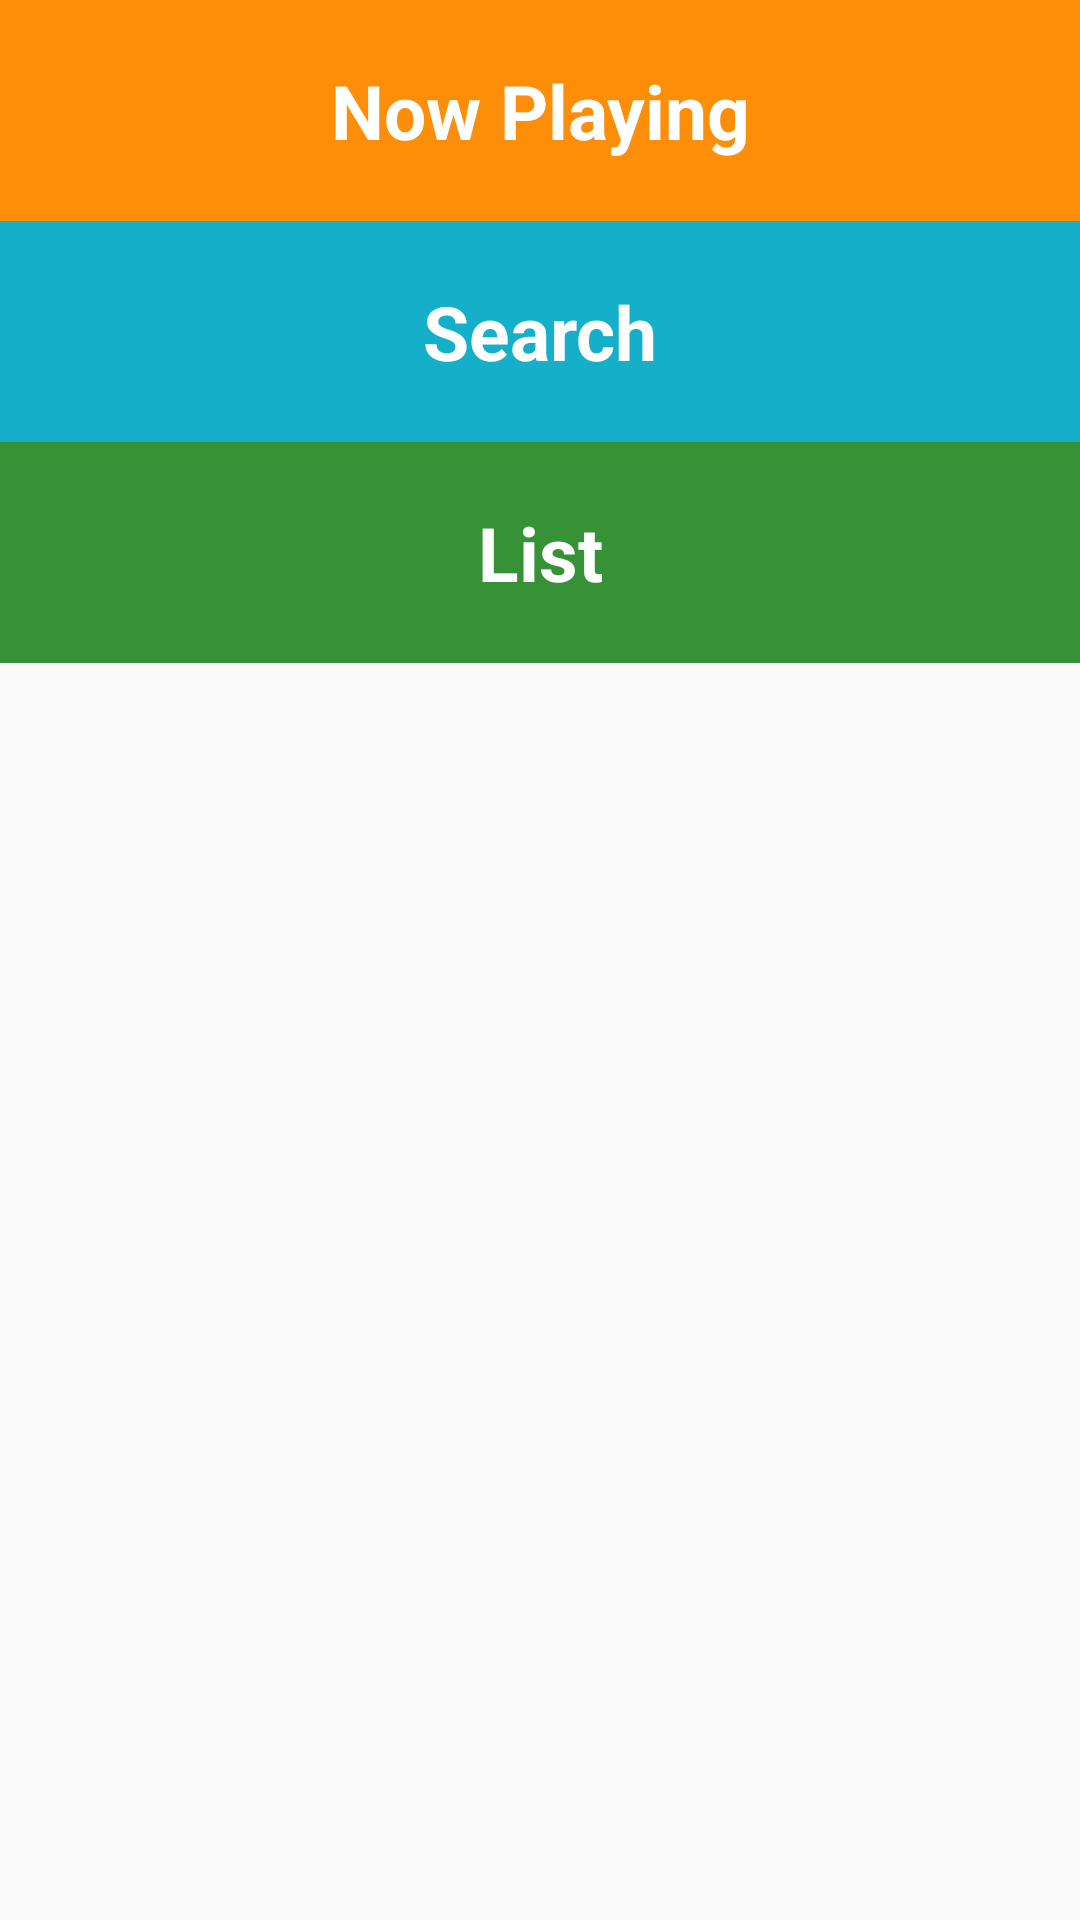

This screen was rendered from an Android layout file. Write that file and the resources it references.
<!-- AndroidManifest.xml: application theme AppTheme -->
<!-- res/layout/activity_main.xml -->
<?xml version="1.0" encoding="utf-8"?>
<LinearLayout xmlns:android="http://schemas.android.com/apk/res/android"
    xmlns:tools="http://schemas.android.com/tools"
    android:layout_width="match_parent"
    android:layout_height="match_parent"
    android:orientation="vertical"
    tools:context="com.example.android.musicapp.MainActivity">

    <TextView
        android:id="@+id/now_playing"
        style="@style/ActivityStyle"
        android:background="@color/now_playing_color"
        android:text="@string/now_playing_activity"/>

    <TextView
        android:id="@+id/search"
        style="@style/ActivityStyle"
        android:background="@color/search_color"
        android:text="@string/search_activity"/>

    <TextView
        android:id="@+id/list"
        style="@style/ActivityStyle"
        android:background="@color/list_color"
        android:text="@string/list_activity"/>
</LinearLayout>
<!-- resources referenced by this layout -->
<resources>
  <color name="list_color">#379237</color>
  <color name="now_playing_color">#FD8E09</color>
  <color name="search_color">#16AFCA</color>
  <string name="list_activity">List</string>
  <string name="now_playing_activity">Now Playing</string>
  <string name="search_activity">Search</string>
  <style name="ActivityStyle">
          <item name="android:layout_width">match_parent</item>
          <item name="android:layout_height">wrap_content</item>
          <item name="android:gravity">center</item>
          <item name="android:textColor">@android:color/white</item>
          <item name="android:textStyle">bold</item>
          <item name="android:padding">20dp</item>
          <item name="android:textSize">25sp</item>
      </style>
  <style name="AppTheme" parent="Theme.AppCompat.Light.DarkActionBar">
          
          <item name="colorPrimary">@color/colorPrimary</item>
          <item name="colorPrimaryDark">@color/colorPrimaryDark</item>
          <item name="colorAccent">@color/colorAccent</item>
      </style>
  <color name="colorPrimary">#3F51B5</color>
  <color name="colorPrimaryDark">#303F9F</color>
  <color name="colorAccent">#FF4081</color>
</resources>
